The GitHub repository Bazzty/energy-drink-classifier contains a labelled image folder "data" with 3 categories: Monster, ninguna, Red Bull. Examples follow, each with its label.

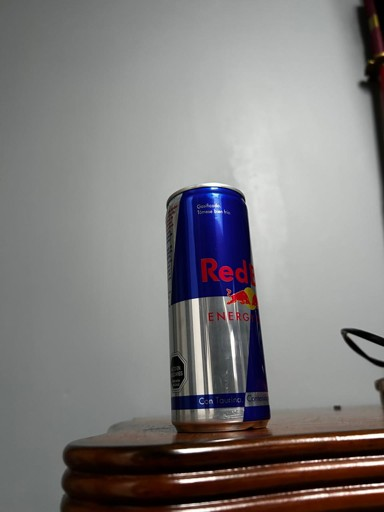
Label: Red Bull

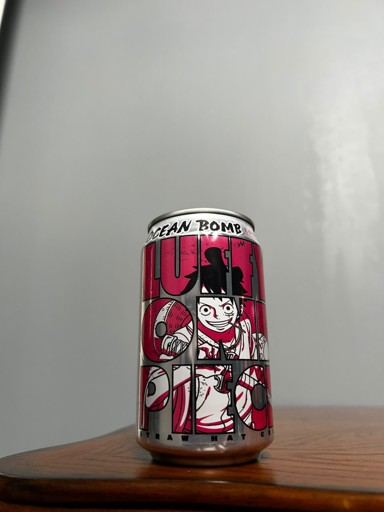
Label: ninguna

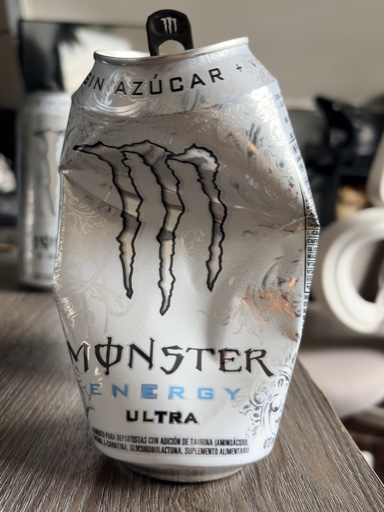
Label: Monster

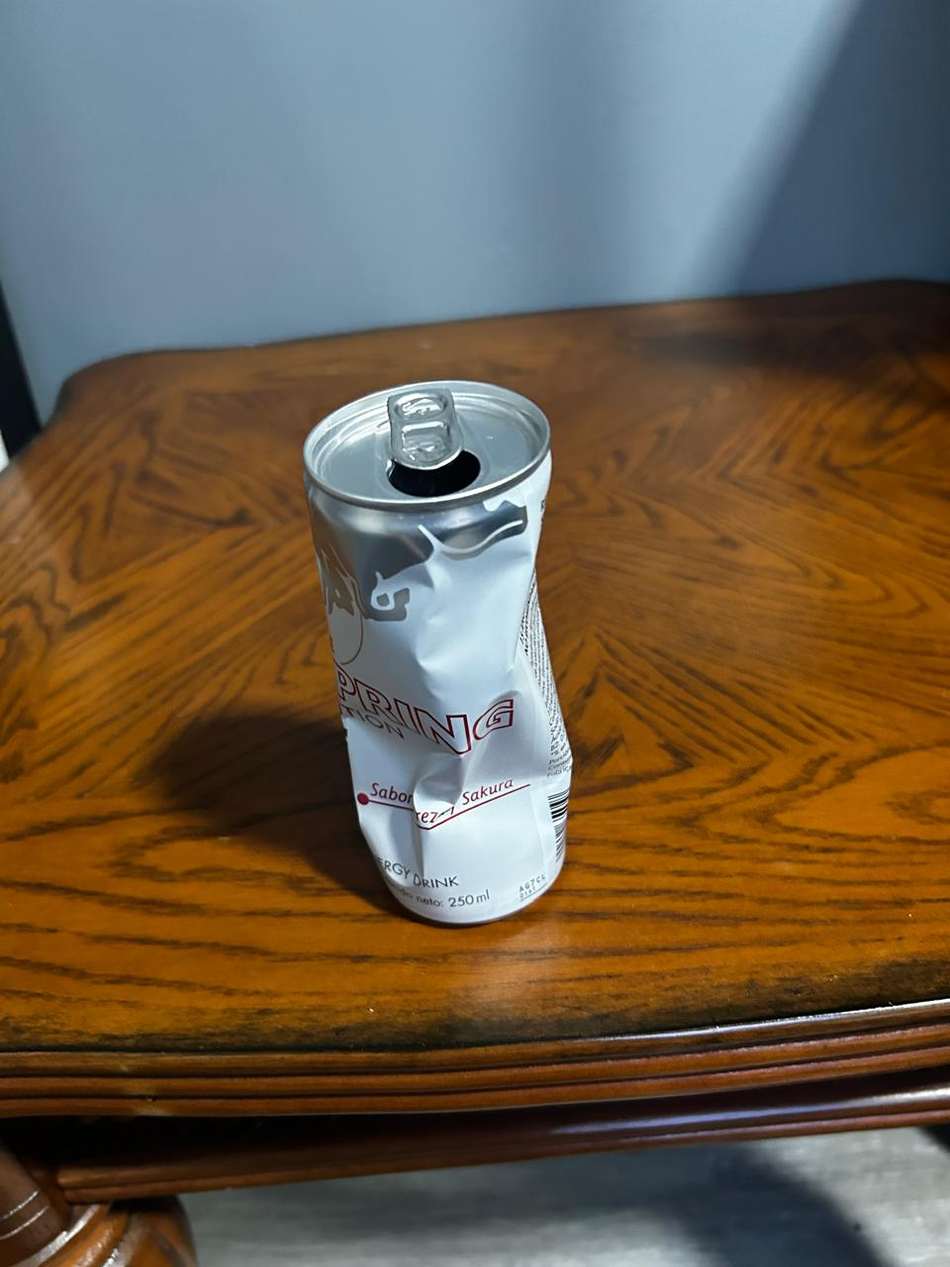
Label: Red Bull

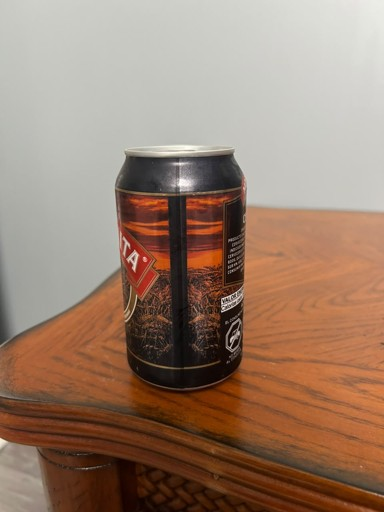
Label: ninguna

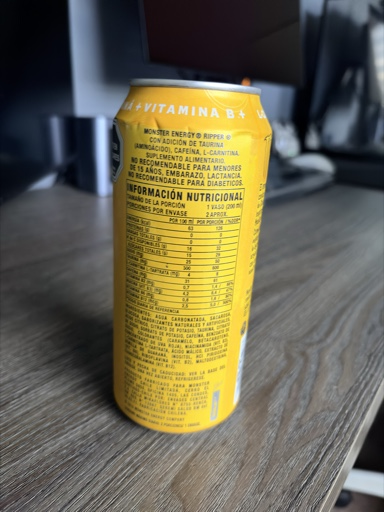
Label: Monster
